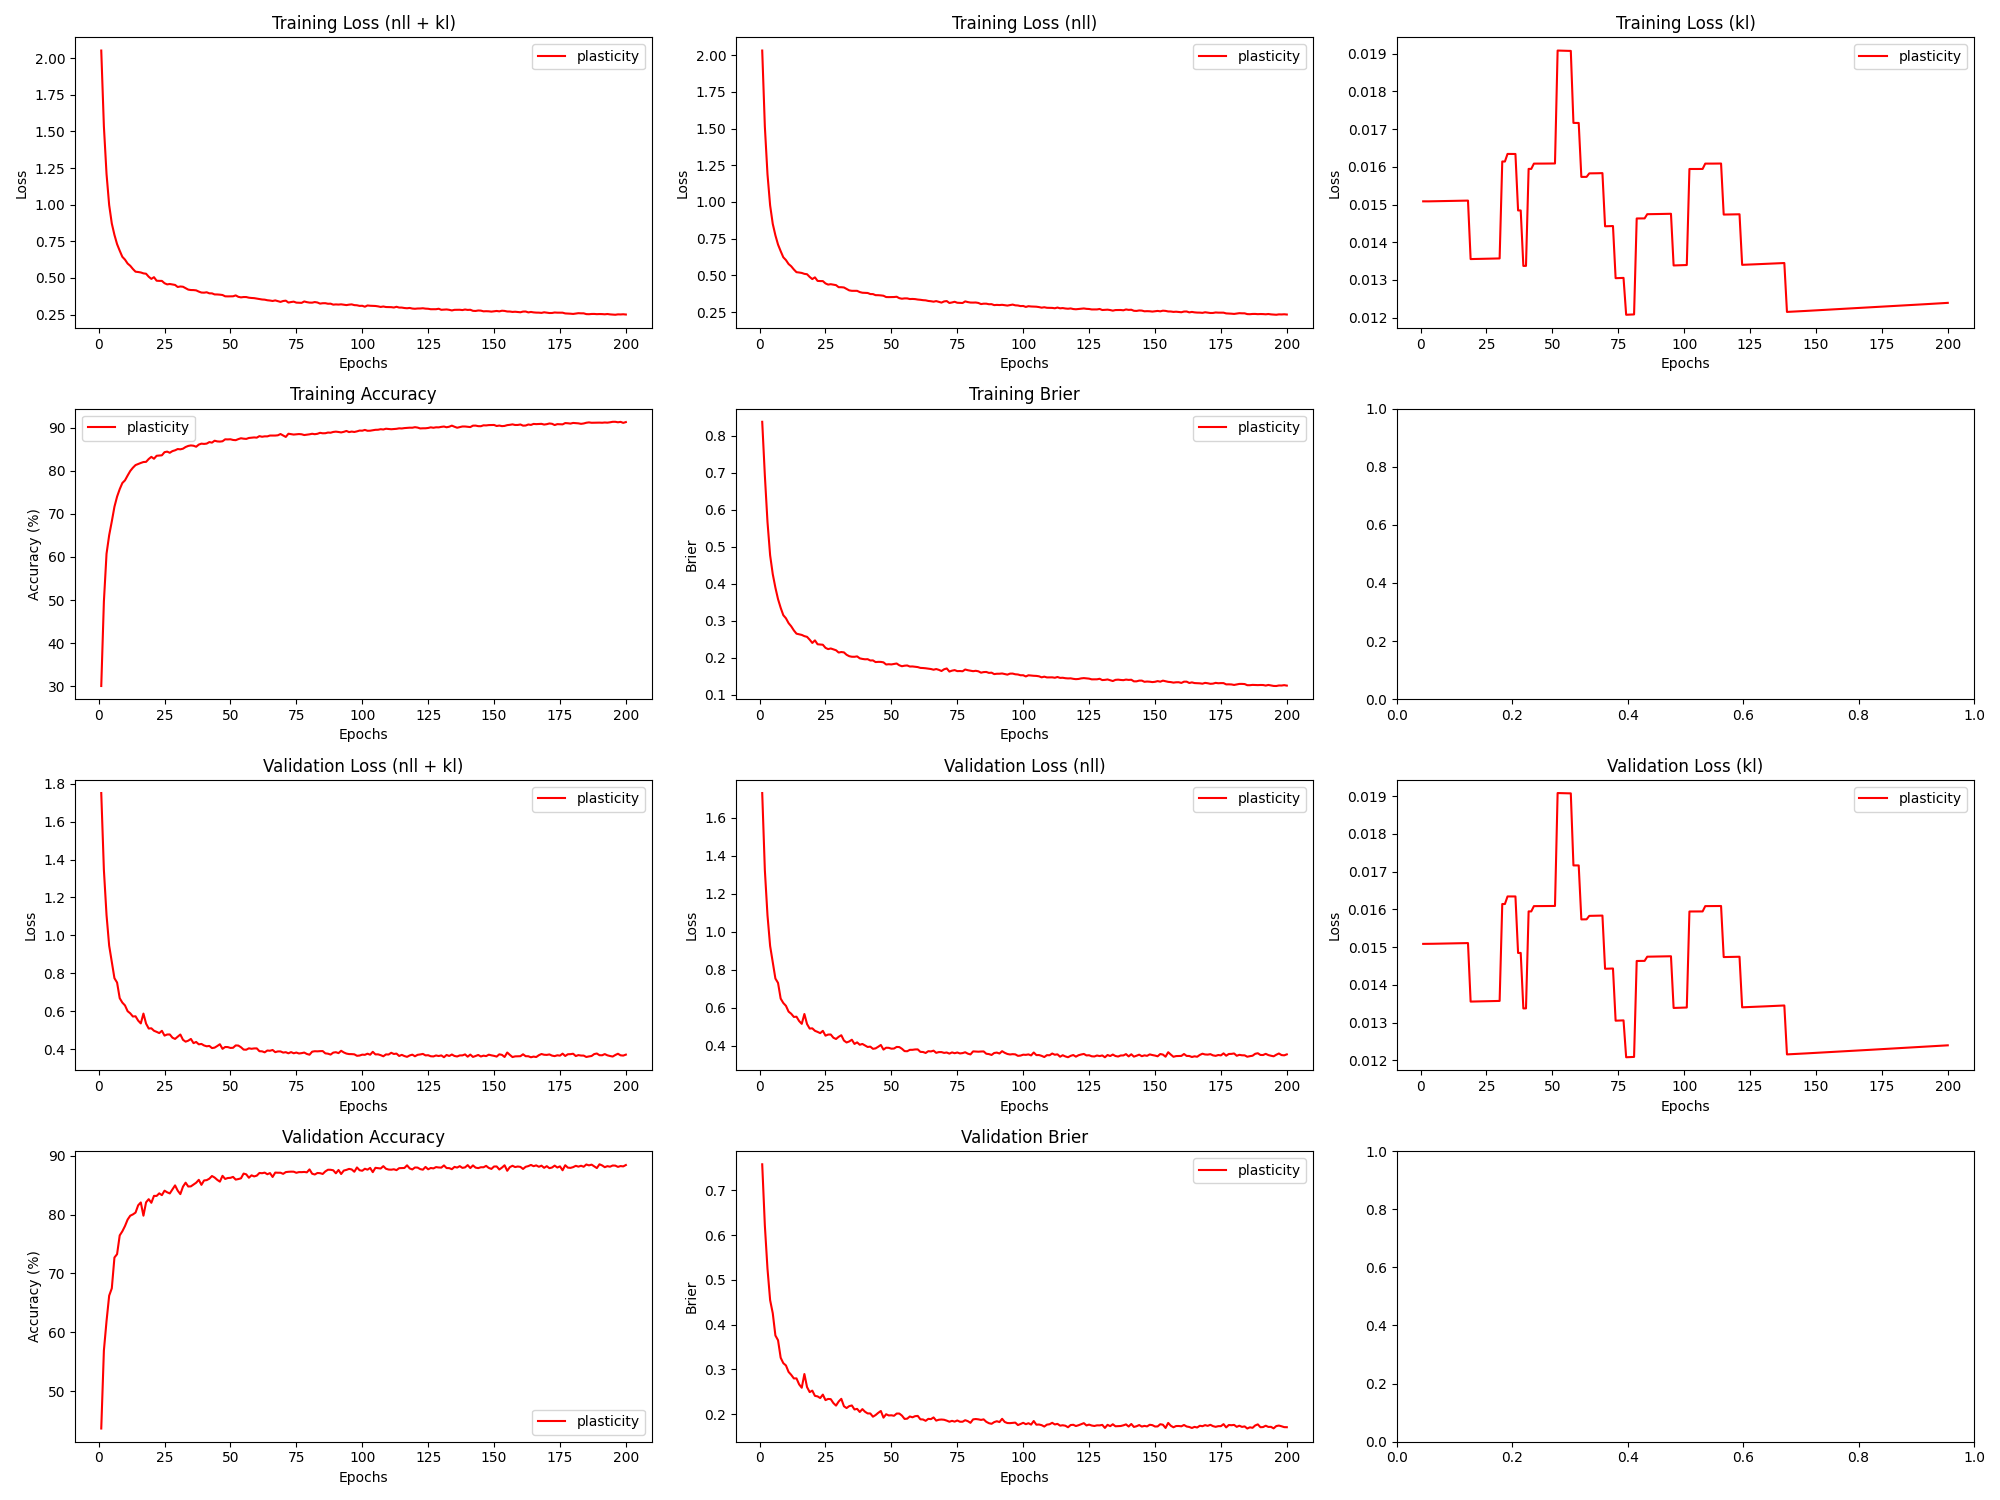

The file beside this chart, header and first rows:
epoch, train_loss_total, train_loss_nll, train_loss_kl, train_loss_penalty, train_acc, train_brier, val_loss_total, val_loss_nll, val_loss_kl, val_loss_penalty, val_acc, val_brier, param_count
1, 2.053, 2.032, 0.01509, 0.005749, 30.03, 0.8378, 1.75, 1.73, 0.01508, 0.005749, 43.65, 0.7584, 57492
2, 1.534, 1.513, 0.01508, 0.005749, 49.66, 0.6926, 1.345, 1.324, 0.01508, 0.005749, 56.92, 0.6215, 57492
3, 1.21, 1.189, 0.01509, 0.005749, 60.74, 0.5671, 1.107, 1.086, 0.01509, 0.005749, 61.9, 0.5248, 57492
4, 0.9977, 0.9768, 0.01509, 0.005749, 65.04, 0.477, 0.9459, 0.925, 0.01509, 0.005749, 66.22, 0.4547, 57492
5, 0.8716, 0.8508, 0.01509, 0.005749, 68.25, 0.4261, 0.8586, 0.8377, 0.01509, 0.005749, 67.47, 0.4254, 57492
6, 0.7939, 0.7731, 0.01509, 0.005749, 71.66, 0.3896, 0.7745, 0.7537, 0.01509, 0.005749, 72.7, 0.3756, 57492
7, 0.7307, 0.7099, 0.01509, 0.005749, 74.01, 0.3585, 0.7515, 0.7307, 0.01509, 0.005749, 73.28, 0.365, 57492
8, 0.686, 0.6652, 0.01509, 0.005749, 75.74, 0.3352, 0.669, 0.6482, 0.01509, 0.005749, 76.46, 0.3259, 57492
9, 0.6441, 0.6233, 0.01509, 0.005749, 77.17, 0.3152, 0.6458, 0.625, 0.01509, 0.005749, 77.16, 0.3137, 57492
10, 0.6251, 0.6042, 0.0151, 0.005749, 77.79, 0.3069, 0.631, 0.6101, 0.0151, 0.005749, 78.05, 0.3086, 57492
11, 0.5983, 0.5774, 0.0151, 0.005749, 78.91, 0.2938, 0.6005, 0.5797, 0.0151, 0.005749, 79.15, 0.2941, 57492
12, 0.5828, 0.562, 0.0151, 0.005749, 79.96, 0.2851, 0.5892, 0.5684, 0.0151, 0.005749, 79.81, 0.2876, 57492
13, 0.5611, 0.5403, 0.0151, 0.005749, 80.72, 0.2741, 0.5726, 0.5517, 0.0151, 0.005749, 80.03, 0.2796, 57492
14, 0.5427, 0.5218, 0.0151, 0.005749, 81.33, 0.2652, 0.5736, 0.5528, 0.0151, 0.005749, 80.33, 0.2797, 57492
15, 0.5404, 0.5196, 0.0151, 0.005749, 81.59, 0.2636, 0.5509, 0.5301, 0.0151, 0.005749, 81.58, 0.2663, 57492
16, 0.5374, 0.5166, 0.0151, 0.005749, 81.83, 0.2619, 0.5361, 0.5153, 0.0151, 0.005749, 82.06, 0.2588, 57492
17, 0.5312, 0.5103, 0.0151, 0.005749, 82.04, 0.2585, 0.5879, 0.5671, 0.0151, 0.005749, 79.81, 0.2895, 57492
18, 0.5287, 0.5079, 0.0151, 0.005749, 82.08, 0.2566, 0.535, 0.5142, 0.01511, 0.005749, 82.08, 0.2603, 57492
19, 0.5082, 0.4895, 0.01355, 0.005158, 82.74, 0.249, 0.5092, 0.4905, 0.01356, 0.005158, 82.62, 0.249, 51582
20, 0.4935, 0.4748, 0.01356, 0.005158, 83.24, 0.2401, 0.5104, 0.4917, 0.01356, 0.005158, 82.0, 0.2523, 51582
21, 0.5052, 0.4865, 0.01356, 0.005158, 82.8, 0.2471, 0.4974, 0.4787, 0.01356, 0.005158, 83.17, 0.2406, 51582
22, 0.481, 0.4623, 0.01356, 0.005158, 83.49, 0.2366, 0.4916, 0.4729, 0.01356, 0.005158, 83.17, 0.2395, 51582
23, 0.4799, 0.4612, 0.01356, 0.005158, 83.54, 0.2359, 0.4851, 0.4664, 0.01356, 0.005158, 83.61, 0.2357, 51582
24, 0.4798, 0.4611, 0.01356, 0.005158, 83.6, 0.2353, 0.4972, 0.4785, 0.01356, 0.005158, 83.3, 0.2434, 51582
25, 0.4639, 0.4452, 0.01356, 0.005158, 84.33, 0.2269, 0.4718, 0.4531, 0.01356, 0.005158, 84.06, 0.2311, 51582
26, 0.456, 0.4372, 0.01357, 0.005158, 84.46, 0.2235, 0.4776, 0.4589, 0.01357, 0.005158, 83.78, 0.2337, 51582
27, 0.4586, 0.4399, 0.01357, 0.005158, 84.19, 0.2252, 0.478, 0.4592, 0.01357, 0.005158, 83.59, 0.2333, 51582
28, 0.4557, 0.437, 0.01357, 0.005158, 84.58, 0.223, 0.461, 0.4422, 0.01357, 0.005158, 84.28, 0.2245, 51582
29, 0.4522, 0.4335, 0.01357, 0.005158, 84.76, 0.2204, 0.4544, 0.4356, 0.01357, 0.005158, 84.96, 0.2188, 51582
30, 0.4382, 0.4195, 0.01357, 0.005158, 85.05, 0.2142, 0.4658, 0.4471, 0.01357, 0.005158, 84.07, 0.2279, 51582
31, 0.4416, 0.4193, 0.01614, 0.006136, 84.99, 0.2156, 0.4776, 0.4554, 0.01614, 0.006136, 83.47, 0.234, 61362
32, 0.4398, 0.4176, 0.01614, 0.006136, 85.14, 0.2147, 0.4498, 0.4275, 0.01614, 0.006136, 84.74, 0.2174, 61362
33, 0.43, 0.4074, 0.01634, 0.006215, 85.53, 0.2082, 0.4399, 0.4173, 0.01634, 0.006215, 85.42, 0.2134, 62154
34, 0.4203, 0.3978, 0.01634, 0.006215, 85.78, 0.2044, 0.4451, 0.4225, 0.01634, 0.006215, 84.77, 0.2176, 62154
35, 0.4173, 0.3948, 0.01634, 0.006215, 85.9, 0.2029, 0.4543, 0.4318, 0.01634, 0.006215, 84.79, 0.2192, 62154
36, 0.4171, 0.3945, 0.01634, 0.006215, 85.83, 0.2028, 0.4322, 0.4096, 0.01634, 0.006215, 85.09, 0.2102, 62154
37, 0.4151, 0.3946, 0.01484, 0.005644, 85.59, 0.2039, 0.4384, 0.4179, 0.01484, 0.005644, 85.41, 0.2115, 56442
38, 0.4067, 0.3862, 0.01484, 0.005644, 86.09, 0.1986, 0.4258, 0.4053, 0.01484, 0.005644, 85.9, 0.2046, 56442
39, 0.4002, 0.3817, 0.01337, 0.005081, 86.31, 0.197, 0.428, 0.4095, 0.01337, 0.005081, 85.05, 0.211, 50806
40, 0.3994, 0.3809, 0.01337, 0.005081, 86.25, 0.196, 0.4199, 0.4014, 0.01338, 0.005081, 85.8, 0.2051, 50806
41, 0.402, 0.38, 0.01595, 0.006059, 86.32, 0.1963, 0.4156, 0.3936, 0.01595, 0.006059, 85.85, 0.2013, 60586
42, 0.3948, 0.3728, 0.01595, 0.006059, 86.67, 0.1927, 0.4174, 0.3954, 0.01594, 0.006059, 86.1, 0.2013, 60586
43, 0.3947, 0.3725, 0.01609, 0.006115, 86.54, 0.193, 0.4061, 0.3839, 0.01608, 0.006115, 86.55, 0.1941, 61146
44, 0.3874, 0.3652, 0.01608, 0.006115, 86.99, 0.1885, 0.4084, 0.3862, 0.01608, 0.006115, 86.29, 0.1976, 61146
45, 0.3872, 0.365, 0.01609, 0.006115, 86.83, 0.189, 0.4169, 0.3947, 0.01609, 0.006115, 85.9, 0.2026, 61146
46, 0.3857, 0.3635, 0.01609, 0.006115, 86.79, 0.1889, 0.4264, 0.4042, 0.01609, 0.006115, 85.59, 0.2068, 61146
47, 0.3834, 0.3612, 0.01609, 0.006115, 86.86, 0.1877, 0.4021, 0.3799, 0.01609, 0.006115, 86.58, 0.1919, 61146
48, 0.3745, 0.3523, 0.01609, 0.006115, 87.31, 0.1819, 0.4118, 0.3896, 0.01609, 0.006115, 86.05, 0.1995, 61146
49, 0.374, 0.3518, 0.01609, 0.006115, 87.29, 0.1827, 0.4113, 0.3891, 0.01609, 0.006115, 86.21, 0.1968, 61146
50, 0.3746, 0.3524, 0.01609, 0.006115, 87.33, 0.1821, 0.4069, 0.3847, 0.01609, 0.006115, 86.24, 0.1972, 61146
51, 0.3746, 0.3524, 0.01609, 0.006115, 87.16, 0.1833, 0.4077, 0.3855, 0.01609, 0.006115, 86.4, 0.1961, 61146
52, 0.3807, 0.3544, 0.01908, 0.007256, 87.12, 0.1846, 0.4202, 0.3938, 0.01908, 0.007256, 85.94, 0.201, 72556
53, 0.371, 0.3447, 0.01908, 0.007256, 87.36, 0.1799, 0.4193, 0.393, 0.01908, 0.007256, 86.03, 0.2011, 72556
54, 0.3672, 0.3409, 0.01908, 0.007256, 87.56, 0.1773, 0.4105, 0.3842, 0.01908, 0.007256, 86.16, 0.1965, 72556
55, 0.3696, 0.3432, 0.01908, 0.007256, 87.46, 0.1787, 0.3982, 0.3719, 0.01908, 0.007256, 86.97, 0.1891, 72556
56, 0.3694, 0.3431, 0.01908, 0.007256, 87.41, 0.1793, 0.3975, 0.3711, 0.01907, 0.007256, 86.83, 0.1896, 72556
57, 0.3651, 0.3387, 0.01907, 0.007256, 87.63, 0.1765, 0.4049, 0.3785, 0.01907, 0.007256, 86.26, 0.1945, 72556
58, 0.3631, 0.3394, 0.01716, 0.006528, 87.68, 0.1767, 0.4023, 0.3786, 0.01716, 0.006528, 86.67, 0.1927, 65276
59, 0.362, 0.3383, 0.01716, 0.006528, 87.75, 0.1757, 0.4043, 0.3806, 0.01716, 0.006528, 86.48, 0.1952, 65276
60, 0.359, 0.3353, 0.01716, 0.006528, 87.7, 0.1749, 0.4045, 0.3808, 0.01716, 0.006528, 86.62, 0.1958, 65276
... 140 more rows
